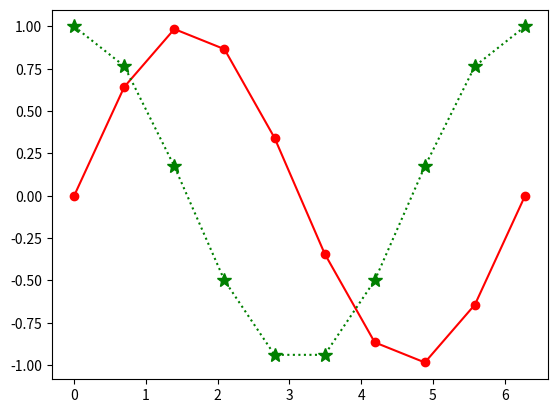

The matplotlib source for this figure:
import numpy as np
import matplotlib.pyplot as plt
x = np.linspace(0, 2 * np.pi, 10)
y1, y2 = np.sin(x), np.cos(x)

plt.plot(x, y1, 'ro-')
plt.plot(x, y2, 'g*:', ms=10)
plt.show()